Run: headless pygame with SDL's dummy video driver; simulated clock (each Clock.tick advances the game by its frame time, no real sleeping); random seed 0; keys injected as events and as key.get_pressed() state; mouse plan: one left click at the window centre at the start of phase 2, then a move to the lower-right quarter at the start of phase 3.
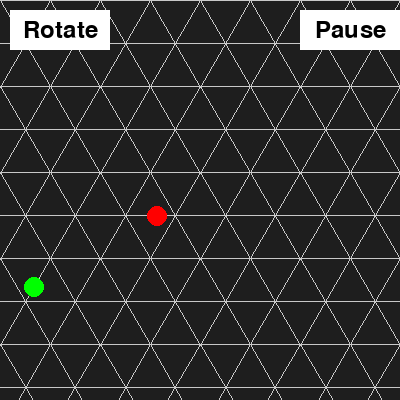
Frame 1 of 4 · flips 1–60 · no input
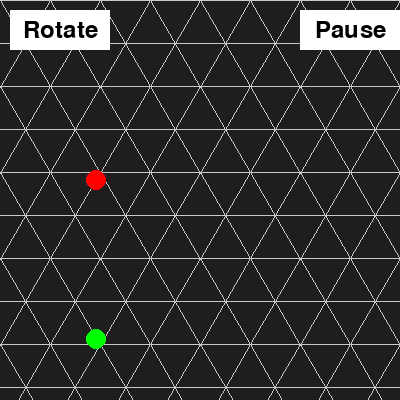
Frame 2 of 4 · flips 61–180 · clicked the window centre · tapped SPACE, RETURN · held RIGHT (→), D
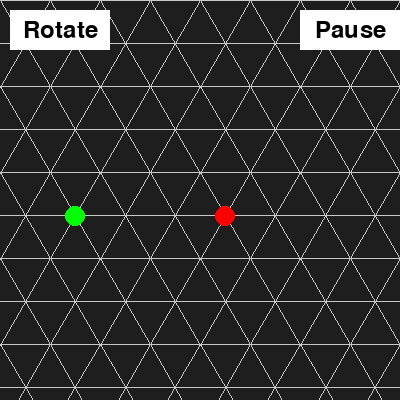
Frame 3 of 4 · flips 181–300 · moved the mouse to the lower-right quarter · held DOWN (↓), S
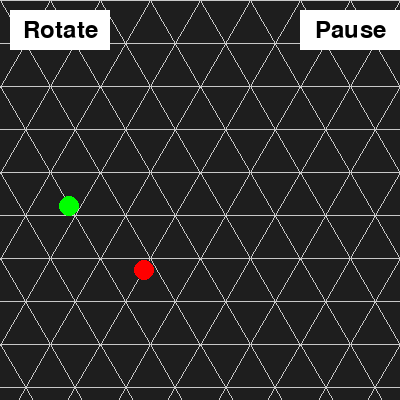
Frame 4 of 4 · flips 301–420 · held LEFT (←), A, UP (↑), W

The pygame program that drew these frames:

import pygame
import math
import random 

# Initialize Pygame
pygame.init()
# clock 
clock = pygame.time.Clock()

# Screen dimensions
WIDTH, HEIGHT = 400, 400
screen = pygame.display.set_mode((WIDTH, HEIGHT))
pygame.display.set_caption("Sphero Sparm Sim")

# Constants 
SPHERO_RADIUS = 10
MAX_VELOCITY = 1
COLLISION_RADIUS = SPHERO_RADIUS
EPSILON = 8 # the amount of error we allow while detecting distance

# Colors 
BACKGROUND_COLOR = (30, 30, 30)
LINE_COLOR = (200, 200, 200)

BLUE = (0, 0, 255)
RED = (255, 0, 0)
GREEN = (0, 255, 0)
YELLOW = (255, 255, 0)
PURPLE = (128, 0, 128)
ORANGE = (255, 165, 0)

BLACK = (0, 0, 0)
WHITE = (255, 255, 255)
GRAY = (150, 150, 150)


# Triangle settings
TRIANGLE_SIZE = 50  # Length of a side of each triangle
TRIANGLE_HEIGHT = 50 * math.sqrt(3)  # Height of a triangle

# Function to draw a triangular grid
def draw_triangular_grid(surface, triangle_size, color):
    triangle_size *= 2
    height = math.sqrt(3) / 2 * triangle_size  # Height of an equilateral triangle

    for y in range(-int(height), HEIGHT + int(height), int(height)):
        for x in range(0, WIDTH + triangle_size, triangle_size):
            # Calculate points for the upward triangle
            p1 = (x, y)
            p2 = (x + triangle_size // 2, y + int(height))
            p3 = (x - triangle_size // 2, y + int(height))

            # Draw the upward triangle
            pygame.draw.polygon(surface, color, [p1, p2, p3], 1)

            # draw the second triangle
            p11 = (x, y + int(height)//2)
            p22 = (x + triangle_size // 2, y + int(height)//2)
            p33 = (x - triangle_size // 2, y + int(height)//2)

            # Draw the upward triangle
            pygame.draw.polygon(surface, color, [p11, p22, p33], 1)

            # Calculate points for the downward triangle
            if y + int(2 * height) <= HEIGHT + int(height):
                p4 = (x, y + int(2 * height))
                pygame.draw.polygon(surface, color, [p2, p4, p3], 1)

# Sphero new class definition
class Sphero:
    def __init__(self, x, y, target_x, target_y, velocity_x, velocity_y, color):
        self.x = x
        self.y = y
        self.target_x = target_x
        self.target_y = target_y
        self.velocity_x = velocity_x
        self.velocity_y = velocity_y
        self.color = color

    def update(self):

        # if the speed is 0, then we have stopped and no updating needs to happen
        if self.velocity_x == self.velocity_y == 0:
            return False

        # finds the distance to the target
        dx = abs(self.target_x - self.x)
        dy = abs(self.target_y - self.y)


        # if we get close enough of the target, we lock the ball's position
        if dx + dy < EPSILON:

            # lock to the target position. This will help avoid movement 
            # errors accumulating up over time.
            self.x = self.target_x
            self.y = self.target_y

            # also set the speed to 0 to show that the ball has stopped.
            self.velocity_x = 0
            self.velocity_y = 0
        else:
            self.x += self.velocity_x
            self.y += self.velocity_y

        return True

    def draw(self):
        pygame.draw.circle(screen, self.color, (int(self.x), int(self.y)), SPHERO_RADIUS)

    def update_direction(self, direction):

        # move right
        if (direction == 1):
            self.velocity_x = 2
            self.velocity_y = 0

        # move up right
        elif (direction == 2):
            self.velocity_x = 1
            self.velocity_y = (math.sqrt(3))

        # move up left
        elif (direction == 3):
            self.velocity_x = -1
            self.velocity_y = (math.sqrt(3))

        # move left
        elif (direction == 4):
            self.velocity_x = -2
            self.velocity_y = 0

        # move down left
        elif (direction == 5):
            self.velocity_x = -1
            self.velocity_y = -(math.sqrt(3)) 

        # move down right
        elif (direction == 6):
            self.velocity_x = 1
            self.velocity_y = -(math.sqrt(3)) 
    
    def rotate(self, angle):
        # do sum
        print("rotate")

    def update_target(self):
        self.target_x = self.x + self.velocity_x * (TRIANGLE_SIZE) / 2
        self.target_y = self.y + self.velocity_y * (TRIANGLE_SIZE) / 2


    # checks whether spheros are one grid space apart
    def check_bonding(self, other):
        distance = math.sqrt((self.x - other.x) ** 2 +
                             (self.y - other.y) ** 2)
        if (distance <= TRIANGLE_SIZE + EPSILON):
            return True
        return False

    def __str__(self):
        return (f"Ball(x={self.x}, y={self.y}, "
                f"target_x={self.target_x}, target_y={self.target_y}, "
                f"velocity_x={self.velocity_x}, velocity_y={self.velocity_y}, "
                f"color={self.color})")
    
# our pause button
def draw_pause_button(surface, color, rect, paused):
    pygame.draw.rect(surface, color, rect)
    font = pygame.font.Font(None, 36)
    button_name = 'Pause'
    if (paused == True):
        button_name = 'Resume'
    text = font.render(button_name, True, BLACK)
    text_rect = text.get_rect(center=rect.center)
    surface.blit(text, text_rect)

# our pause button
def draw_rotate_button(surface, color):
    rect = pygame.Rect(10, 10, 100, 40)  # Positioned near the top-left corner
    pygame.draw.rect(surface, color, rect)
    
    font = pygame.font.Font(None, 36)
    button_name = 'Rotate'
    
    text = font.render(button_name, True, BLACK)
    text_rect = text.get_rect(center=rect.center)
    surface.blit(text, text_rect)
    
    return rect  # Returning rect for event handling
    '''
    So we need to implement rotation on a group
    find the mid point - and if the mid point is not an actual sphero coord then get the closest one.
    Choose this as the pivot everything else needs to rotate.
    The bond can rotate either clockwise or counterclockwise
    The further away a node is from the pivot, the faster it has to move to its desired spot

    add a speed parameter to modify the speed to which it goes.

    we need to pick a direction
    then calc if the destination of rotation is within bounds.
    if its not then DONT ROTATE IT

    
    '''


if __name__ == "__main__":

    #instantiate spheros
    spheros = []
    colors = [RED, GREEN, BLUE, YELLOW, ORANGE, PURPLE]

    # number of spheros
    N = 2

    # The bonds array is a 2D array that stores a set of individual 1D arrays which contain all spheros bonded that are bonded together
    # EX: Sphero 1 and 2 are bonded together, whereas Sphero 3 is bonded with no one which would be stored as such:
    # bonds = [[1, 2], [3]]

    # Initially all spheros are bonded to "themselves", so each sphero has their own 1D array

    bonds = []
    coords = set()

    #instantiating all spheros
    index = 0
    while len(spheros) < N:
        # randomly generate X coordinate by generating a random triangle on the grid 
        # and multiplying it by the size of a triangle to recieve it's exact pixel value
        x = random.randint(2, WIDTH // (TRIANGLE_SIZE*2) * 2 - 2) * (TRIANGLE_SIZE)

        # repeat process for y except with height of traingle rather than width
        y = random.randint(2, int(HEIGHT // TRIANGLE_HEIGHT - 1)) * TRIANGLE_HEIGHT
        if (x, y) not in coords:
            spheros.append(Sphero(x, y, x, y, 0, 0, colors[index % len(colors)]))        
            bonds.append([spheros[index]])
            coords.add((x, y))
            index+=1
    
    pause_button_rect = pygame.Rect(WIDTH - 100, 10, 100, 40)


    paused = False

    # Main loop
    running = True
    while running:

        # waits until someone exits the game, then quits
        for event in pygame.event.get():
            if event.type == pygame.QUIT:
                running = False
            elif event.type == pygame.MOUSEBUTTONDOWN:
                if pause_button_rect.collidepoint(event.pos):
                    paused = not paused

        if not paused:
            # Fill the screen with the background color
            screen.fill(BACKGROUND_COLOR)

            # Draw the triangular grid
            draw_triangular_grid(screen, TRIANGLE_SIZE, LINE_COLOR)


            # Update the position of all spheros to get closer to their target value
            # If all Spheros have reached their target "updated" will be False
            updated = False
            for sphero in spheros:
                if sphero.update():
                    updated = True

            # If all of the Spheros have reached their target they have all stopped moving
            # Now that they have stopped moving choose a new random direction for them to travel in and check bonding

            if not updated:

                # update bonding
                i = 0           
                while (i < len(bonds)):
                    j = 0
                    while (j < len(bonds[i])):
                        sphero = bonds[i][j]
                        k = i + 1
                        while(k < len(bonds)):
                            l = 0
                            while (l < len(bonds[k])):
                                other = bonds[k][l]
                                # if two spheros are a SET distance apart, bond them
                                # When bonding we combine their two individual arrays into one
                                if (sphero.check_bonding(other)):
                                    bonds[i].extend(bonds[k])
                                    bonds.pop(k)
                                    k -= 1
                                    break
                                l += 1
                            k += 1
                        j += 1
                    i += 1

                # update direction
                # i goes through each bonding group
                for i in range(len(bonds)):

                    # generate new direction
                    direction = random.randint(1, 6)

                    # update the spheros in the bonding groups direction and target
                    # j goes through each sphero in the selected bonding group
                    for j in range(len(bonds[i])):
                        sphero = bonds[i][j]
                        sphero.update_direction(direction)
                        sphero.update_target()

                    # IDEA:
                    #   check all other previous bonding group's spheros target_x and target_y with our own sphero's target_x and target_y
                    #   if there is a potential collision that means the direction we had previously chosen is invalid, thus remove it from
                    #   the list of available directions. Once we have gone through all spheros and checked if they will collide with a previous
                    #   sphero we simply choose a direction from the remaining list and reupdate the all of the sphero's directions in the bonding group
                    
                    #   If absolutely no available direction exists then just stay in place for this cycle

                    # CODE:
                    available_directions = [1, 2, 3, 4, 5, 6] # list of possible movement direction
                    current_direction = direction - 1 # index of the current direction
                    collision = False # collision flag

                    # Iterate through all spheros in the current bond group
                    for j in range(len(bonds[i])):

                        sphero = bonds[i][j]
                        sphero.update_direction(available_directions[current_direction])
                        sphero.update_target()

                        # check out of bounds for first bonding group
                        if (i == 0):
                            found_direction = False
                            while (found_direction == False):

                                # if any sphero is out of bounds find a new direction
                                error = False
                                if (sphero.target_x - SPHERO_RADIUS < EPSILON or sphero.target_x - SPHERO_RADIUS + EPSILON > WIDTH):
                                    error = True
                                if (sphero.target_y - SPHERO_RADIUS < EPSILON or sphero.target_y - SPHERO_RADIUS + EPSILON > HEIGHT):
                                    error = True
                                
                                if (error == True):
                                    collision = True
                                    # this direction doesn't work, so remove it
                                    available_directions.pop(current_direction)

                                    # since removing we are shifting the list, we need to adjust the current direction
                                    if (current_direction >= len(available_directions)):
                                        current_direction = 0
                                    
                                    sphero.update_direction(available_directions[current_direction])
                                    sphero.update_target()

                                else:
                                    found_direction = True

                        #check all previous bonding groups for potential collisions
                        for k in range(i):
                            for l in range(len(bonds[k])):
                                other = bonds[k][l]

                                found_direction = False
                                while (found_direction == False):

                                    # if two spheros' x and y coordinates are close enough to each other (not exactly the same, but within a threshhold) 
                                    # or if they are out of bounds then change the direction
                                    error = False
                                    if (abs(other.target_x - sphero.target_x) <= EPSILON and abs(other.target_y - sphero.target_y) <= EPSILON):
                                        error = True
                                    if (sphero.target_x - SPHERO_RADIUS < EPSILON or sphero.target_x - SPHERO_RADIUS + EPSILON > WIDTH):
                                        error = True
                                    if (sphero.target_y - SPHERO_RADIUS < EPSILON or sphero.target_y - SPHERO_RADIUS + EPSILON > HEIGHT):
                                        error = True
                                    
                                    if (error == True):
                                        collision = True
                                        # this direction doesn't work, so remove it
                                        available_directions.pop(current_direction)

                                        # since removing we are shifting the list, we need to adjust the current direction
                                        if (current_direction >= len(available_directions)):
                                            current_direction = 0
                                        
                                        sphero.update_direction(available_directions[current_direction])
                                        sphero.update_target()

                                    else:
                                        found_direction = True
                        
                    # reupdate all spheros to make sure they are all moving the same direction
                    if (collision == True):
                        # go through all the spheros in the bonding group and update their direction
                        for j in range(len(bonds[i])):
                            sphero = bonds[i][j]
                    
                            if (len(available_directions) != 0):
                                sphero.update_direction(available_directions[current_direction])
                                
                            # if no available directions exist, then just stop moving
                            else:
                                sphero.velocity_x = 0
                                sphero.velocity_y = 0  
                            sphero.update_target()
        
        # Draw the pause button
        draw_pause_button(screen, WHITE, pause_button_rect, paused)
        draw_rotate_button(screen, WHITE)

        # Draw the spheros
        for sphero in spheros:
            sphero.draw()

        # Update the display
        pygame.display.flip()

        # Control frame rate
        clock.tick(60)

    # Quit Pygame
    pygame.quit()
